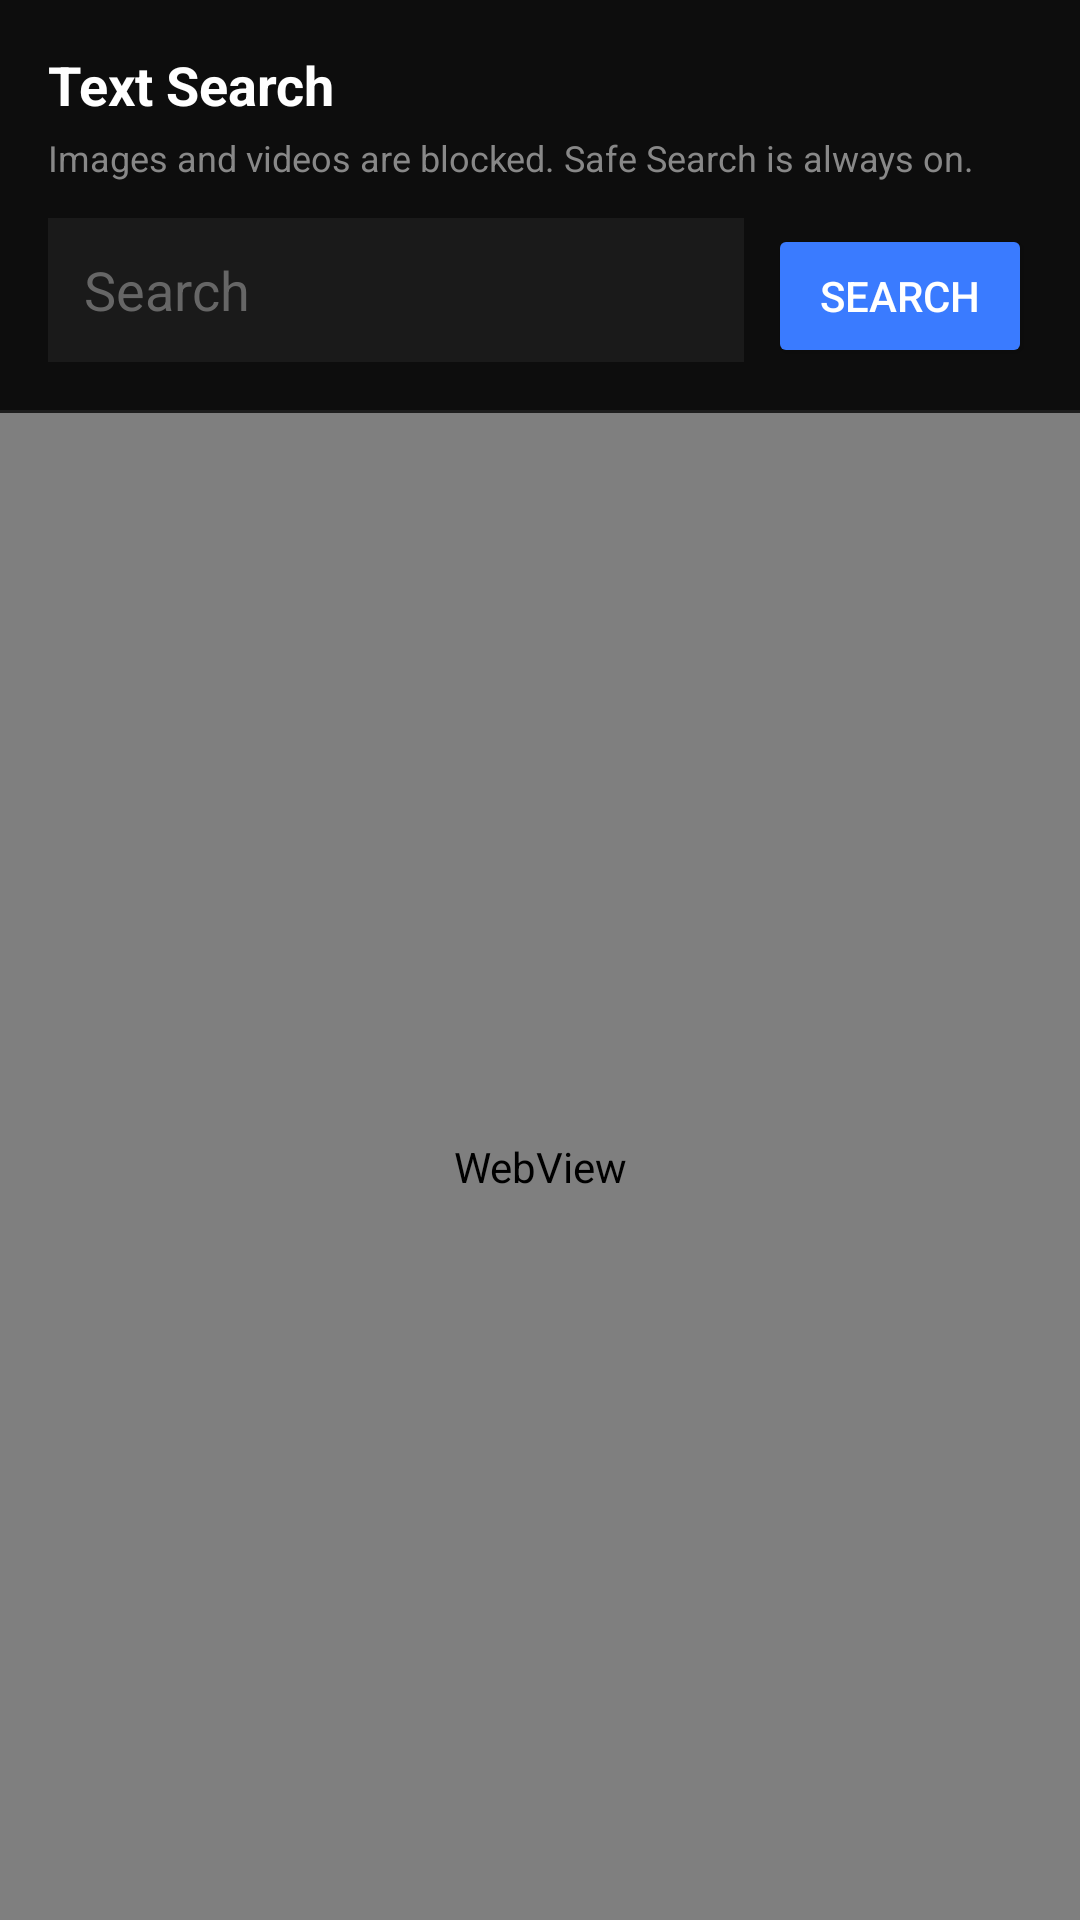

Layout XML and referenced resources for this Android screen:
<!-- AndroidManifest.xml: application theme Theme.FocusLock -->
<!-- res/layout/activity_text_search.xml -->
<?xml version="1.0" encoding="utf-8"?>
<LinearLayout
    xmlns:android="http://schemas.android.com/apk/res/android"
    android:id="@+id/textSearchRoot"
    android:layout_width="match_parent"
    android:layout_height="match_parent"
    android:orientation="vertical"
    android:background="#0D0D0D">

    <LinearLayout
        android:id="@+id/textSearchHeader"
        android:layout_width="match_parent"
        android:layout_height="wrap_content"
        android:orientation="vertical"
        android:padding="16dp">

        <TextView
            android:id="@+id/tvTextSearchTitle"
            android:layout_width="match_parent"
            android:layout_height="wrap_content"
            android:text="Text Search"
            android:textColor="#FFFFFF"
            android:textSize="18sp"
            android:textStyle="bold" />

        <TextView
            android:id="@+id/tvTextSearchSubtitle"
            android:layout_width="match_parent"
            android:layout_height="wrap_content"
            android:text="Images and videos are blocked. Safe Search is always on."
            android:textColor="#888888"
            android:textSize="12sp"
            android:layout_marginTop="4dp" />

        <LinearLayout
            android:id="@+id/textSearchBar"
            android:layout_width="match_parent"
            android:layout_height="wrap_content"
            android:orientation="horizontal"
            android:layout_marginTop="12dp">

            <EditText
                android:id="@+id/etSearchQuery"
                android:layout_width="0dp"
                android:layout_height="48dp"
                android:layout_weight="1"
                android:hint="Search"
                android:inputType="text"
                android:imeOptions="actionSearch"
                android:background="#1A1A1A"
                android:textColor="#FFFFFF"
                android:textColorHint="#666666"
                android:padding="12dp" />

            <Button
                android:id="@+id/btnSearch"
                android:layout_width="wrap_content"
                android:layout_height="48dp"
                android:text="Search"
                android:layout_marginStart="8dp"
                android:backgroundTint="#3A7BFF"
                android:textColor="#FFFFFF" />

        </LinearLayout>

    </LinearLayout>

    <View
        android:id="@+id/textSearchDivider"
        android:layout_width="match_parent"
        android:layout_height="1dp"
        android:background="#1E1E1E" />

    <WebView
        android:id="@+id/textSearchWebView"
        android:layout_width="match_parent"
        android:layout_height="0dp"
        android:layout_weight="1" />

</LinearLayout>
<!-- resources referenced by this layout -->
<resources>
  <style name="Theme.FocusLock" parent="Base.Theme.FocusLock" />
  <style name="Base.Theme.FocusLock" parent="Theme.Material3.DayNight.NoActionBar">
          
          <item name="android:windowFullscreen">true</item>
          <item name="android:statusBarColor">@android:color/black</item>
          <item name="android:navigationBarColor">@android:color/black</item>
          <item name="android:windowLightStatusBar">false</item>
          <item name="android:windowLightNavigationBar">false</item>
          <item name="android:windowLayoutInDisplayCutoutMode">shortEdges</item>
      </style>
</resources>
